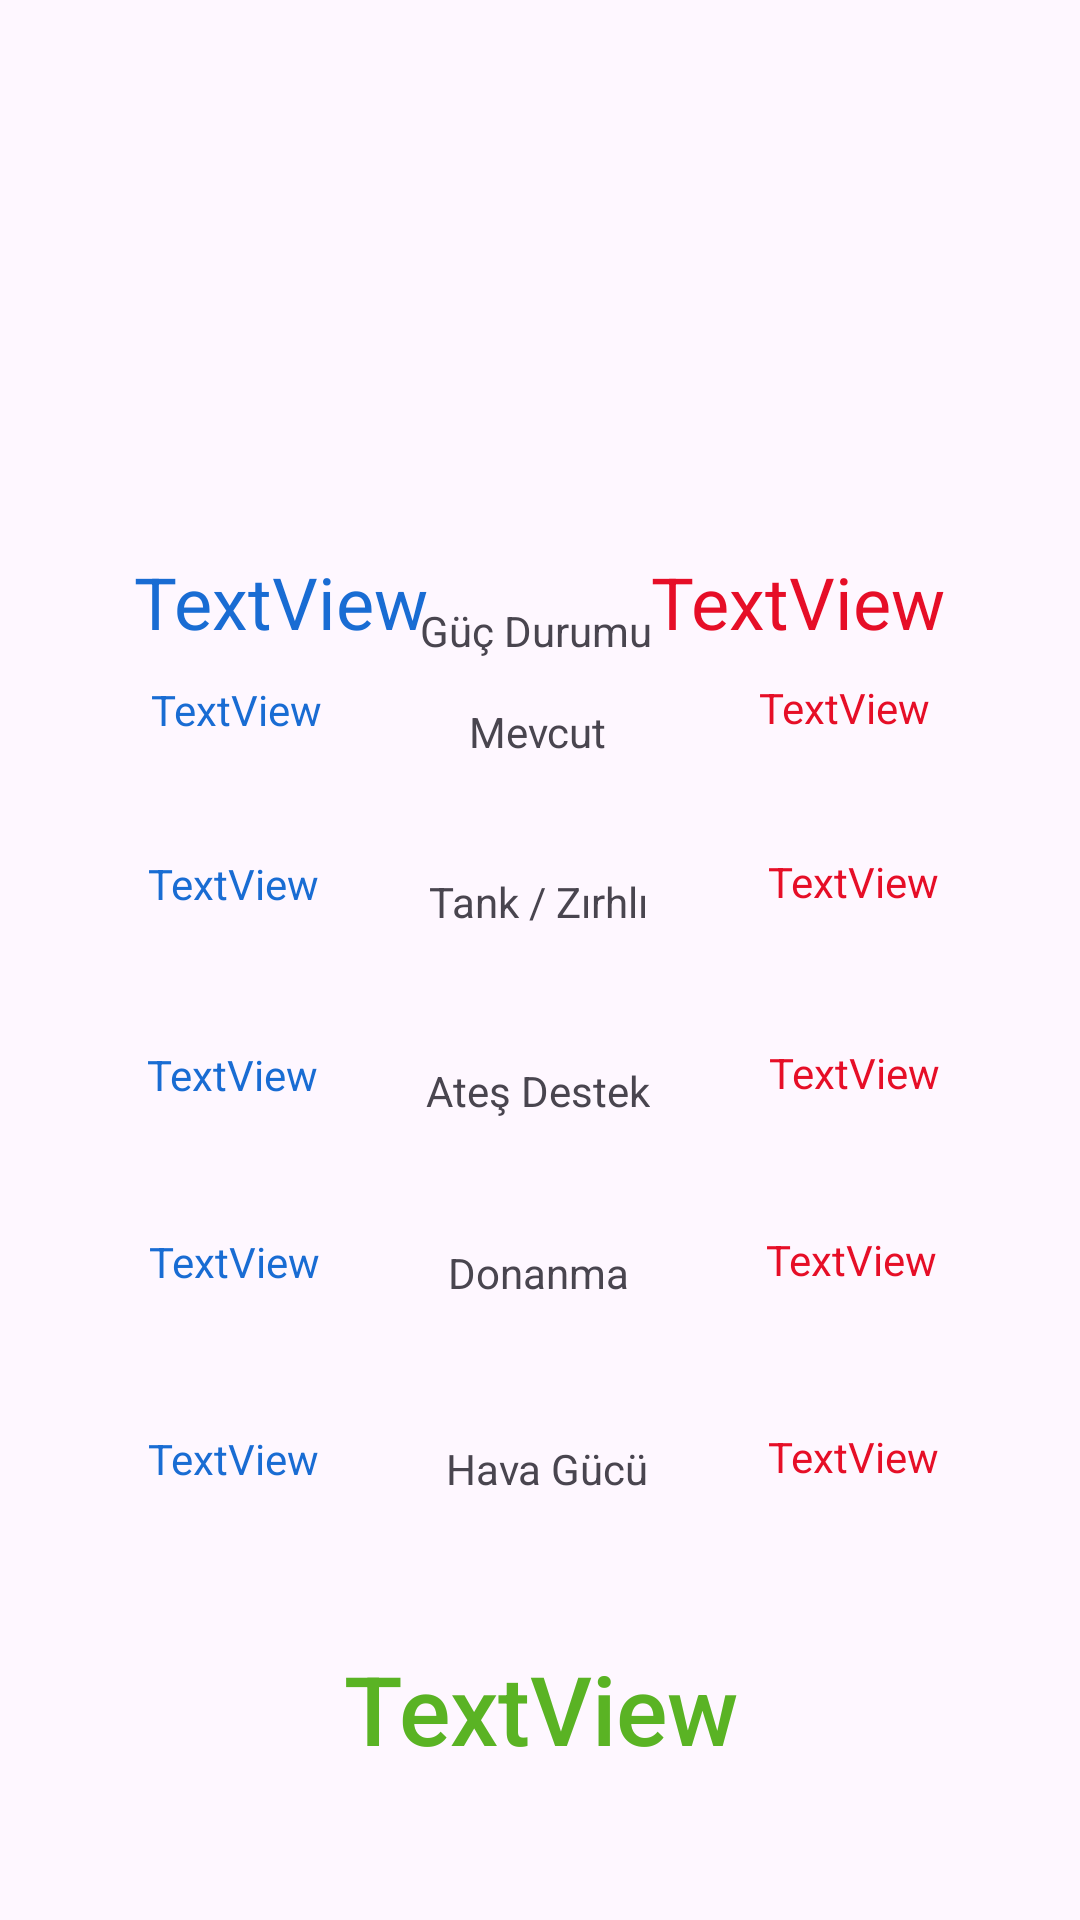

Reconstruct the res/layout file that produces this screen, plus the resources it refers to.
<!-- AndroidManifest.xml: application theme Theme.WarSnifffer -->
<!-- res/layout/activity_compare.xml -->
<?xml version="1.0" encoding="utf-8"?>
<androidx.constraintlayout.widget.ConstraintLayout xmlns:android="http://schemas.android.com/apk/res/android"
    xmlns:app="http://schemas.android.com/apk/res-auto"
    xmlns:tools="http://schemas.android.com/tools"
    android:layout_width="match_parent"
    android:layout_height="match_parent"
    tools:context=".activity.CompareActivity">

    <ImageView
        android:id="@+id/imageView7"
        android:layout_width="125dp"
        android:layout_height="125dp"
        app:layout_constraintBottom_toBottomOf="parent"
        app:layout_constraintEnd_toEndOf="parent"
        app:layout_constraintHorizontal_bias="0.137"
        app:layout_constraintStart_toStartOf="parent"
        app:layout_constraintTop_toTopOf="parent"
        app:layout_constraintVertical_bias="0.069"
        tools:srcCompat="@tools:sample/avatars" />

    <ImageView
        android:id="@+id/imageView8"
        android:layout_width="125dp"
        android:layout_height="125dp"
        app:layout_constraintBottom_toBottomOf="parent"
        app:layout_constraintEnd_toEndOf="parent"
        app:layout_constraintHorizontal_bias="0.869"
        app:layout_constraintStart_toStartOf="parent"
        app:layout_constraintTop_toTopOf="parent"
        app:layout_constraintVertical_bias="0.069"
        tools:srcCompat="@tools:sample/avatars" />

    <TextView
        android:id="@+id/textView10"
        android:layout_width="wrap_content"
        android:layout_height="wrap_content"
        android:layout_marginTop="40dp"
        android:text="Güç Durumu"
        app:layout_constraintBottom_toBottomOf="parent"
        app:layout_constraintEnd_toEndOf="parent"
        app:layout_constraintHorizontal_bias="0.495"
        app:layout_constraintStart_toStartOf="parent"
        app:layout_constraintTop_toBottomOf="@+id/imageView8"
        app:layout_constraintVertical_bias="0.0" />

    <TextView
        android:id="@+id/powerCountry2"
        android:layout_width="wrap_content"
        android:layout_height="wrap_content"
        android:text="TextView"
        android:textColor="#E60E27"
        android:textSize="24sp"
        app:layout_constraintBottom_toTopOf="@+id/textView"
        app:layout_constraintEnd_toEndOf="parent"
        app:layout_constraintHorizontal_bias="0.828"
        app:layout_constraintStart_toStartOf="parent"
        app:layout_constraintTop_toBottomOf="@+id/imageView8"
        app:layout_constraintVertical_bias="0.574" />

    <TextView
        android:id="@+id/powerCountry1"
        android:layout_width="wrap_content"
        android:layout_height="wrap_content"
        android:text="TextView"
        android:textColor="#196CD3"
        android:textSize="24sp"
        app:layout_constraintBottom_toTopOf="@+id/textView"
        app:layout_constraintEnd_toEndOf="parent"
        app:layout_constraintHorizontal_bias="0.171"
        app:layout_constraintStart_toStartOf="parent"
        app:layout_constraintTop_toBottomOf="@+id/imageView7"
        app:layout_constraintVertical_bias="0.574" />

    <TextView
        android:id="@+id/textView"
        android:layout_width="wrap_content"
        android:layout_height="wrap_content"
        android:layout_marginTop="48dp"
        android:text="Mevcut"
        app:layout_constraintBottom_toBottomOf="parent"
        app:layout_constraintEnd_toEndOf="parent"
        app:layout_constraintHorizontal_bias="0.498"
        app:layout_constraintStart_toStartOf="parent"
        app:layout_constraintTop_toBottomOf="@+id/imageView8"
        app:layout_constraintVertical_bias="0.062" />

    <TextView
        android:id="@+id/textView2"
        android:layout_width="wrap_content"
        android:layout_height="wrap_content"
        android:text="Tank / Zırhlı"
        app:layout_constraintBottom_toBottomOf="parent"
        app:layout_constraintEnd_toEndOf="parent"
        app:layout_constraintHorizontal_bias="0.498"
        app:layout_constraintStart_toStartOf="parent"
        app:layout_constraintTop_toBottomOf="@+id/textView"
        app:layout_constraintVertical_bias="0.102" />

    <TextView
        android:id="@+id/textView7"
        android:layout_width="wrap_content"
        android:layout_height="wrap_content"
        android:text="Hava Gücü"
        app:layout_constraintBottom_toBottomOf="parent"
        app:layout_constraintEnd_toEndOf="parent"
        app:layout_constraintHorizontal_bias="0.508"
        app:layout_constraintStart_toStartOf="parent"
        app:layout_constraintTop_toBottomOf="@+id/textView8"
        app:layout_constraintVertical_bias="0.247" />

    <TextView
        android:id="@+id/textView8"
        android:layout_width="wrap_content"
        android:layout_height="wrap_content"
        android:text="Donanma"
        app:layout_constraintBottom_toBottomOf="parent"
        app:layout_constraintEnd_toEndOf="parent"
        app:layout_constraintHorizontal_bias="0.498"
        app:layout_constraintStart_toStartOf="parent"
        app:layout_constraintTop_toBottomOf="@+id/textView9"
        app:layout_constraintVertical_bias="0.168" />

    <TextView
        android:id="@+id/textView9"
        android:layout_width="wrap_content"
        android:layout_height="wrap_content"
        android:text="Ateş Destek"
        app:layout_constraintBottom_toBottomOf="parent"
        app:layout_constraintEnd_toEndOf="parent"
        app:layout_constraintHorizontal_bias="0.498"
        app:layout_constraintStart_toStartOf="parent"
        app:layout_constraintTop_toBottomOf="@+id/textView2"
        app:layout_constraintVertical_bias="0.141" />

    <TextView
        android:id="@+id/manpowerC1"
        android:layout_width="wrap_content"
        android:layout_height="wrap_content"
        android:text="TextView"
        android:textColor="#196CD3"
        app:layout_constraintBottom_toBottomOf="parent"
        app:layout_constraintEnd_toStartOf="@+id/textView"
        app:layout_constraintHorizontal_bias="0.508"
        app:layout_constraintStart_toStartOf="parent"
        app:layout_constraintTop_toBottomOf="@+id/imageView7"
        app:layout_constraintVertical_bias="0.144" />

    <TextView
        android:id="@+id/tank1"
        android:layout_width="wrap_content"
        android:layout_height="wrap_content"
        android:text="TextView"
        android:textColor="#196CD3"
        app:layout_constraintBottom_toBottomOf="parent"
        app:layout_constraintEnd_toStartOf="@+id/textView2"
        app:layout_constraintHorizontal_bias="0.575"
        app:layout_constraintStart_toStartOf="parent"
        app:layout_constraintTop_toBottomOf="@+id/manpowerC1"
        app:layout_constraintVertical_bias="0.104" />

    <TextView
        android:id="@+id/plane1"
        android:layout_width="wrap_content"
        android:layout_height="wrap_content"
        android:text="TextView"
        android:textColor="#196CD3"
        app:layout_constraintBottom_toBottomOf="parent"
        app:layout_constraintEnd_toStartOf="@+id/textView7"
        app:layout_constraintHorizontal_bias="0.538"
        app:layout_constraintStart_toStartOf="parent"
        app:layout_constraintTop_toBottomOf="@+id/navy1"
        app:layout_constraintVertical_bias="0.244" />

    <TextView
        android:id="@+id/navy1"
        android:layout_width="wrap_content"
        android:layout_height="wrap_content"
        android:text="TextView"
        android:textColor="#196CD3"
        app:layout_constraintBottom_toBottomOf="parent"
        app:layout_constraintEnd_toStartOf="@+id/textView8"
        app:layout_constraintHorizontal_bias="0.538"
        app:layout_constraintStart_toStartOf="parent"
        app:layout_constraintTop_toBottomOf="@+id/artillery1"
        app:layout_constraintVertical_bias="0.171" />

    <TextView
        android:id="@+id/artillery1"
        android:layout_width="wrap_content"
        android:layout_height="wrap_content"
        android:text="TextView"
        android:textColor="#196CD3"
        app:layout_constraintBottom_toBottomOf="parent"
        app:layout_constraintEnd_toStartOf="@+id/textView9"
        app:layout_constraintHorizontal_bias="0.577"
        app:layout_constraintStart_toStartOf="parent"
        app:layout_constraintTop_toBottomOf="@+id/tank1"
        app:layout_constraintVertical_bias="0.141" />

    <TextView
        android:id="@+id/plane2"
        android:layout_width="wrap_content"
        android:layout_height="wrap_content"
        android:text="TextView"
        android:textColor="#E60E27"
        app:layout_constraintBottom_toBottomOf="parent"
        app:layout_constraintEnd_toEndOf="parent"
        app:layout_constraintHorizontal_bias="0.459"
        app:layout_constraintStart_toEndOf="@+id/textView7"
        app:layout_constraintTop_toBottomOf="@+id/navy2"
        app:layout_constraintVertical_bias="0.244" />

    <TextView
        android:id="@+id/navy2"
        android:layout_width="wrap_content"
        android:layout_height="wrap_content"
        android:text="TextView"
        android:textColor="#E60E27"
        app:layout_constraintBottom_toBottomOf="parent"
        app:layout_constraintEnd_toEndOf="parent"
        app:layout_constraintHorizontal_bias="0.491"
        app:layout_constraintStart_toEndOf="@+id/textView8"
        app:layout_constraintTop_toBottomOf="@+id/artillery2"
        app:layout_constraintVertical_bias="0.171" />

    <TextView
        android:id="@+id/artillery2"
        android:layout_width="wrap_content"
        android:layout_height="wrap_content"
        android:text="TextView"
        android:textColor="#E60E27"
        app:layout_constraintBottom_toBottomOf="parent"
        app:layout_constraintEnd_toEndOf="parent"
        app:layout_constraintHorizontal_bias="0.459"
        app:layout_constraintStart_toEndOf="@+id/textView9"
        app:layout_constraintTop_toBottomOf="@+id/tank2"
        app:layout_constraintVertical_bias="0.141" />

    <TextView
        android:id="@+id/tank2"
        android:layout_width="wrap_content"
        android:layout_height="wrap_content"
        android:text="TextView"
        android:textColor="#E60E27"
        app:layout_constraintBottom_toBottomOf="parent"
        app:layout_constraintEnd_toEndOf="parent"
        app:layout_constraintHorizontal_bias="0.458"
        app:layout_constraintStart_toEndOf="@+id/textView2"
        app:layout_constraintTop_toBottomOf="@+id/manpowerC2"
        app:layout_constraintVertical_bias="0.104" />

    <TextView
        android:id="@+id/manpowerC2"
        android:layout_width="wrap_content"
        android:layout_height="wrap_content"
        android:text="TextView"
        android:textColor="#E60E27"
        app:layout_constraintBottom_toBottomOf="parent"
        app:layout_constraintEnd_toEndOf="parent"
        app:layout_constraintHorizontal_bias="0.504"
        app:layout_constraintStart_toEndOf="@+id/textView"
        app:layout_constraintTop_toBottomOf="@+id/imageView8"
        app:layout_constraintVertical_bias="0.143" />

    <TextView
        android:id="@+id/lastSituation"
        android:layout_width="0dp"
        android:layout_height="wrap_content"
        android:fontFamily="sans-serif-medium"
        android:gravity="center_horizontal"
        android:text="TextView"
        android:textColor="#5AB324"
        android:textSize="32sp"
        app:layout_constraintBottom_toBottomOf="parent"
        app:layout_constraintEnd_toEndOf="parent"
        app:layout_constraintStart_toStartOf="parent"
        app:layout_constraintTop_toBottomOf="@+id/textView7" />
</androidx.constraintlayout.widget.ConstraintLayout>
<!-- resources referenced by this layout -->
<resources>
  <style name="Theme.WarSnifffer" parent="Theme.Material3.Light.NoActionBar">
          
          <item name="colorPrimary">@color/teal_700</item> 
          <item name="colorPrimaryVariant">@color/black</item> 
          <item name="colorOnPrimary">@color/black</item> 
  
          
          <item name="colorSecondary">@color/teal_200</item>
          <item name="colorSecondaryVariant">@color/teal_700</item>
          <item name="colorOnSecondary">@color/black</item>
          
          <item name="android:statusBarColor">?attr/colorPrimaryVariant</item>
          
      </style>
  <color name="teal_700">#FF018786</color>
  <color name="black">#FF000000</color>
  <color name="teal_200">#FF03DAC5</color>
</resources>
